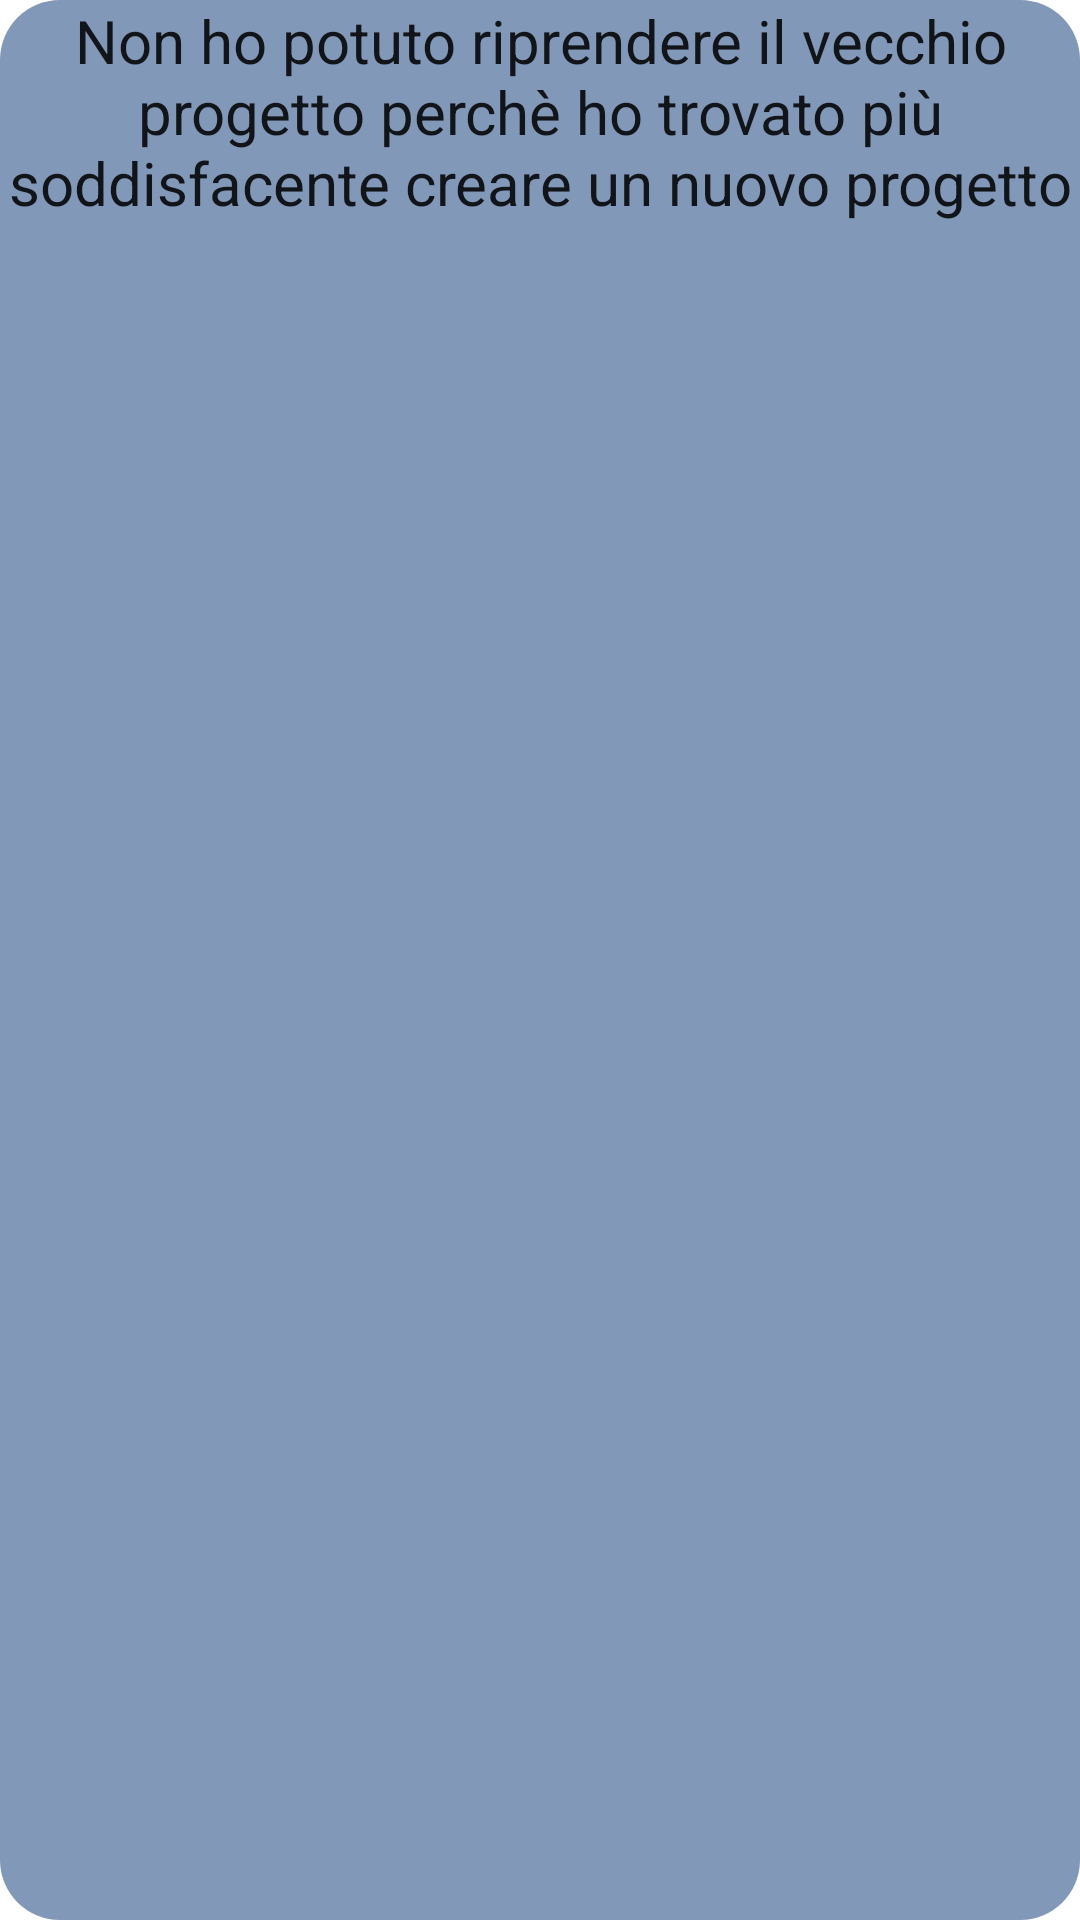

Layout XML and referenced resources for this Android screen:
<!-- AndroidManifest.xml: application theme Theme.Exercise_add_another_screen_to_your_app -->
<!-- res/layout/toast_layout.xml -->
<?xml version="1.0" encoding="utf-8"?>
<LinearLayout xmlns:android="http://schemas.android.com/apk/res/android"
    android:layout_width="match_parent"
    android:layout_height="match_parent"
    android:orientation="horizontal"
    android:gravity="center"
    android:id="@+id/toast"
    android:background="@drawable/toast_bg">

    <TextView
        android:layout_width="match_parent"
        android:layout_height="match_parent"
        android:text="@string/toast_text"
        android:textAlignment="center"
        style="@style/TestTextToast"/>

</LinearLayout>
<!-- resources referenced by this layout -->
<resources>
  <!-- drawable toast_bg (drawable) -->
  <?xml version="1.0" encoding="utf-8"?>
  <shape xmlns:android="http://schemas.android.com/apk/res/android"
      android:shape="rectangle">
      <solid android:color="@color/prim_color"/>
      <corners android:radius="20dp"/>
  
  </shape>
  <string name="toast_text">Non ho potuto riprendere il vecchio progetto perchè ho trovato più soddisfacente creare un nuovo progetto</string>
  <style name="TestTextToast" parent="TextAppearance.AppCompat">
          <item name="android:textSize">@dimen/text_size_norm</item>
      </style>
  <style name="Theme.Exercise_add_another_screen_to_your_app" parent="Theme.MaterialComponents.DayNight.DarkActionBar">
          
          <item name="colorPrimary">@color/prim_color</item>
          <item name="colorPrimaryVariant">@color/purple_700</item>
          <item name="colorOnPrimary">@color/white</item>
          
          <item name="colorSecondary">@color/teal_200</item>
          <item name="colorSecondaryVariant">@color/teal_700</item>
          <item name="colorOnSecondary">@color/black</item>
          
          <item name="android:statusBarColor">?attr/colorPrimaryVariant</item>
          
      </style>
  <color name="prim_color">#8298B8</color>
  <dimen name="text_size_norm">20sp</dimen>
  <color name="purple_700">#FF3700B3</color>
  <color name="white">#FFFFFFFF</color>
  <color name="teal_200">#FF03DAC5</color>
  <color name="teal_700">#FF018786</color>
  <color name="black">#FF000000</color>
</resources>
